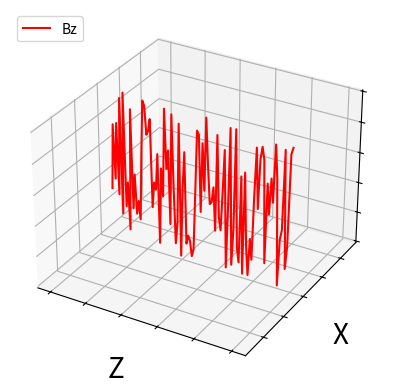

Generate this figure with matplotlib:
from mpl_toolkits import mplot3d
import matplotlib.pyplot as plt
import numpy as np

fig = plt.figure()
ax = fig.add_subplot(111, projection='3d')

n = 100
xs = np.linspace(0, n, n)
ys = np.linspace(0, 0, n)
zs = np.random.rand(100)

ax.plot3D(xs, ys, zs, 'red', label="Bz")
ax.set_xlabel('Z', fontsize=20)
ax.set_ylabel('X', fontsize=20)
ax.set_zlabel('Y', fontsize=20)
ax.set_yticklabels([])
ax.set_xticklabels([])
ax.set_zticklabels([])
ax.legend(loc="upper left")
plt.show()
